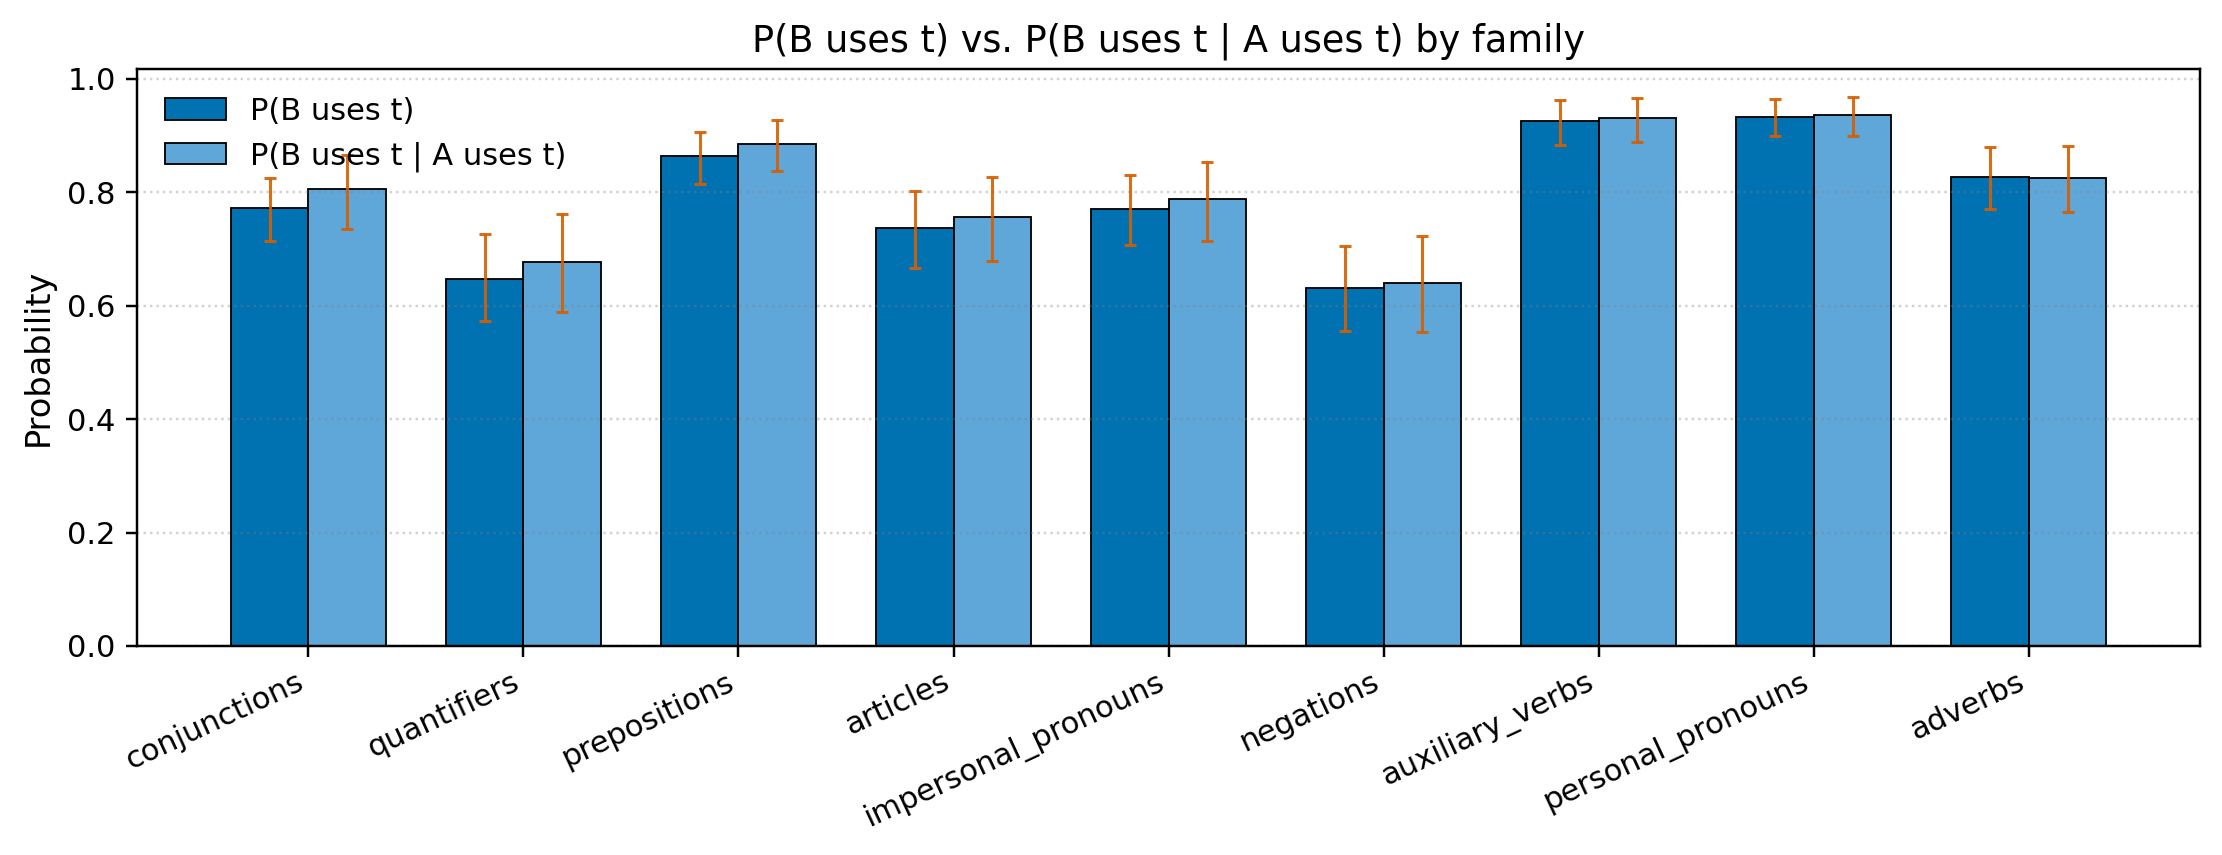

Data behind this chart, as committed beside it:
family, mean_p0, mean_p1, diff, ci_lo_p0, ci_hi_p0, ci_lo_p1, ci_hi_p1, n
conjunctions, 0.7716, 0.8065, 0.03488, 0.7149, 0.8249, 0.7359, 0.8663, 47
quantifiers, 0.6467, 0.6769, 0.03019, 0.5734, 0.7258, 0.5891, 0.7615, 44
prepositions, 0.8636, 0.8844, 0.02074, 0.814, 0.907, 0.8384, 0.9267, 52
articles, 0.7369, 0.7562, 0.01929, 0.6672, 0.8022, 0.6789, 0.827, 47
impersonal_pronouns, 0.7709, 0.7877, 0.01679, 0.7068, 0.8306, 0.7142, 0.853, 47
negations, 0.6311, 0.6407, 0.009558, 0.555, 0.7046, 0.5532, 0.7221, 39
auxiliary_verbs, 0.9253, 0.9319, 0.006547, 0.8835, 0.9621, 0.8894, 0.9661, 54
personal_pronouns, 0.9327, 0.9363, 0.003607, 0.8986, 0.9643, 0.8985, 0.9685, 54
adverbs, 0.8268, 0.825, -0.001735, 0.7713, 0.8806, 0.7661, 0.8815, 49
